2-way image classification set "data" from GitHub (odeiii/LEMed-Medical-Image-Fusion); label vocabulary: MRI scan, PET scan.

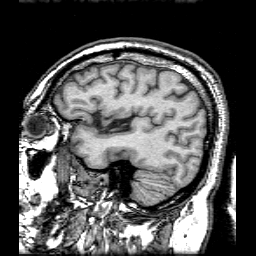
Label: MRI scan

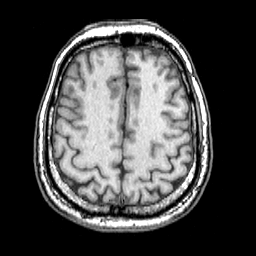
Label: MRI scan

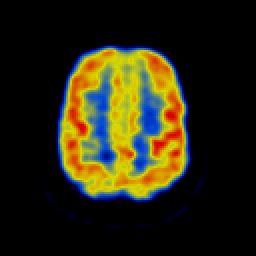
Label: PET scan

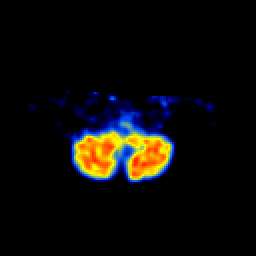
Label: PET scan

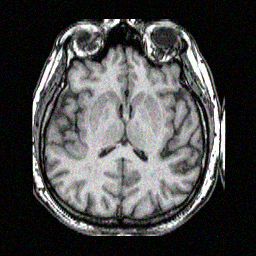
Label: MRI scan

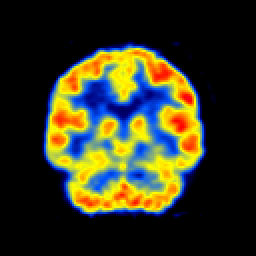
Label: PET scan
